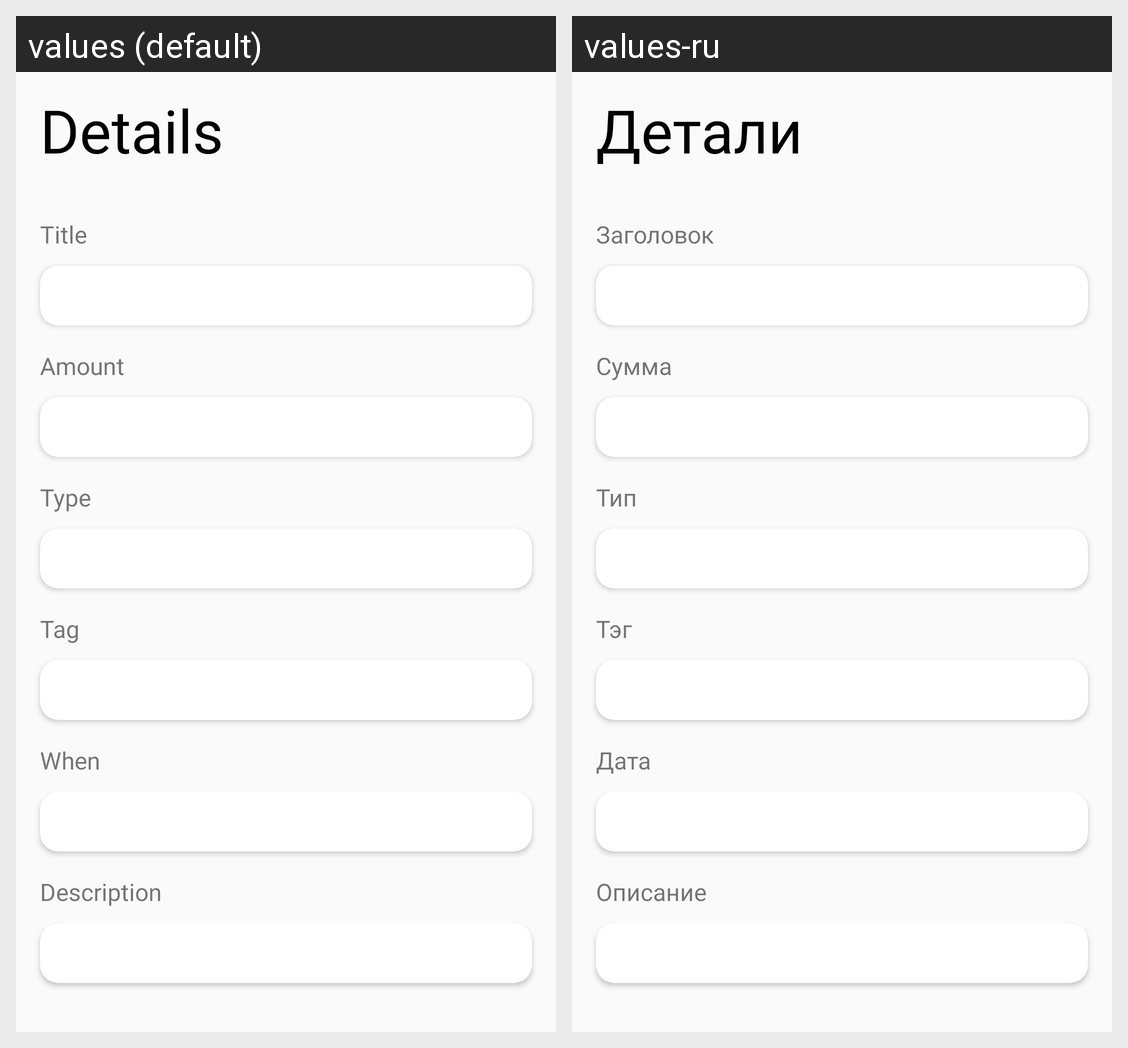

Locale-by-locale string values for the Android screen shown in this grid:
Android screen res/layout/expense_details_layout.xml rendered under 2 locales, left to right: values (default), values-ru. Device: Nexus 5 (rendered at 1080×1920; each locale shown at half size, 540×960, under a caption strip naming it); theme Theme.ExpenseManager.
Strings drawn on this screen, with the default value and each locale's value (text and hints the layout hard-codes, and strings that could not be matched under every locale, appear in the picture but are not listed):

details_title
  values: Details
  values-ru: Детали

details_title_headline
  values: Title
  values-ru: Заголовок

details_amount_headline
  values: Amount
  values-ru: Сумма

details_type_headline
  values: Type
  values-ru: Тип

details_tag_headline
  values: Tag
  values-ru: Тэг

details_when
  values: When
  values-ru: Дата

details_desc_headline
  values: Description
  values-ru: Описание
